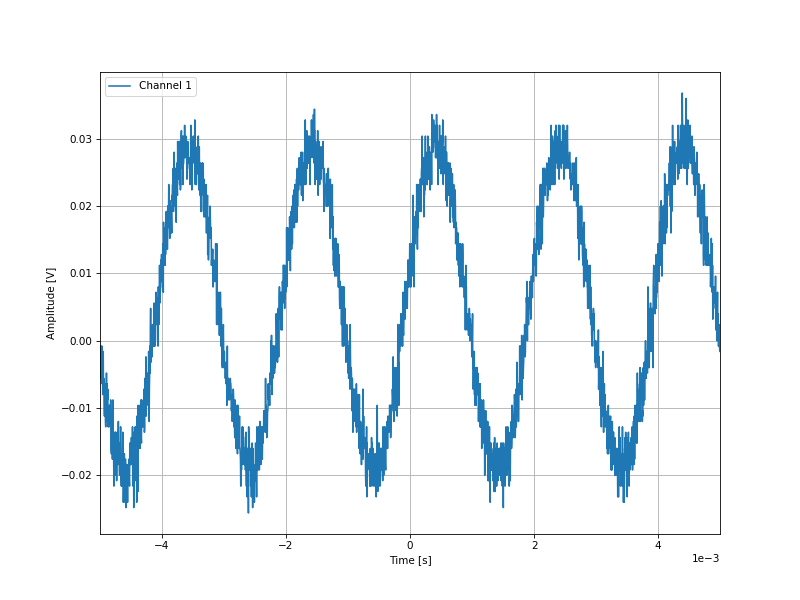

Values plotted in this chart, from the file beside it:
-0.004996, -0.0008
-0.004992, -0.004
-0.004988, -0.0008
-0.004984, -0.0056
-0.00498, -0.0008
-0.004976, -0.0016
-0.004972, -0.004
-0.004968, -0.0048
-0.004964, -0.0008
-0.00496, -0.0064
-0.004956, -0.004
-0.004952, -0.008
-0.004948, -0.0064
-0.004944, -0.0016
-0.00494, -0.0072
-0.004936, -0.0056
-0.004932, -0.0064
-0.004928, -0.0088
-0.004924, -0.0112
-0.00492, -0.0064
-0.004916, -0.0096
-0.004912, -0.0096
-0.004908, -0.012
-0.004904, -0.0128
-0.0049, -0.0096
-0.004896, -0.0104
-0.004892, -0.0048
-0.004888, -0.008
-0.004884, -0.012
-0.00488, -0.0064
-0.004876, -0.0088
-0.004872, -0.0072
-0.004868, -0.0104
-0.004864, -0.0128
-0.00486, -0.0112
-0.004856, -0.012
-0.004852, -0.0128
-0.004848, -0.0096
-0.004844, -0.0096
-0.00484, -0.012
-0.004836, -0.0104
-0.004832, -0.0096
-0.004828, -0.0112
-0.004824, -0.0088
-0.00482, -0.0112
-0.004816, -0.016
-0.004812, -0.0168
-0.004808, -0.0112
-0.004804, -0.012
-0.0048, -0.0128
-0.004796, -0.0176
-0.004792, -0.0144
-0.004788, -0.0088
-0.004784, -0.016
-0.00478, -0.0136
-0.004776, -0.0176
-0.004772, -0.0216
-0.004768, -0.0192
-0.004764, -0.0144
-0.00476, -0.0192
-0.004756, -0.0136
... 2,438 more rows
